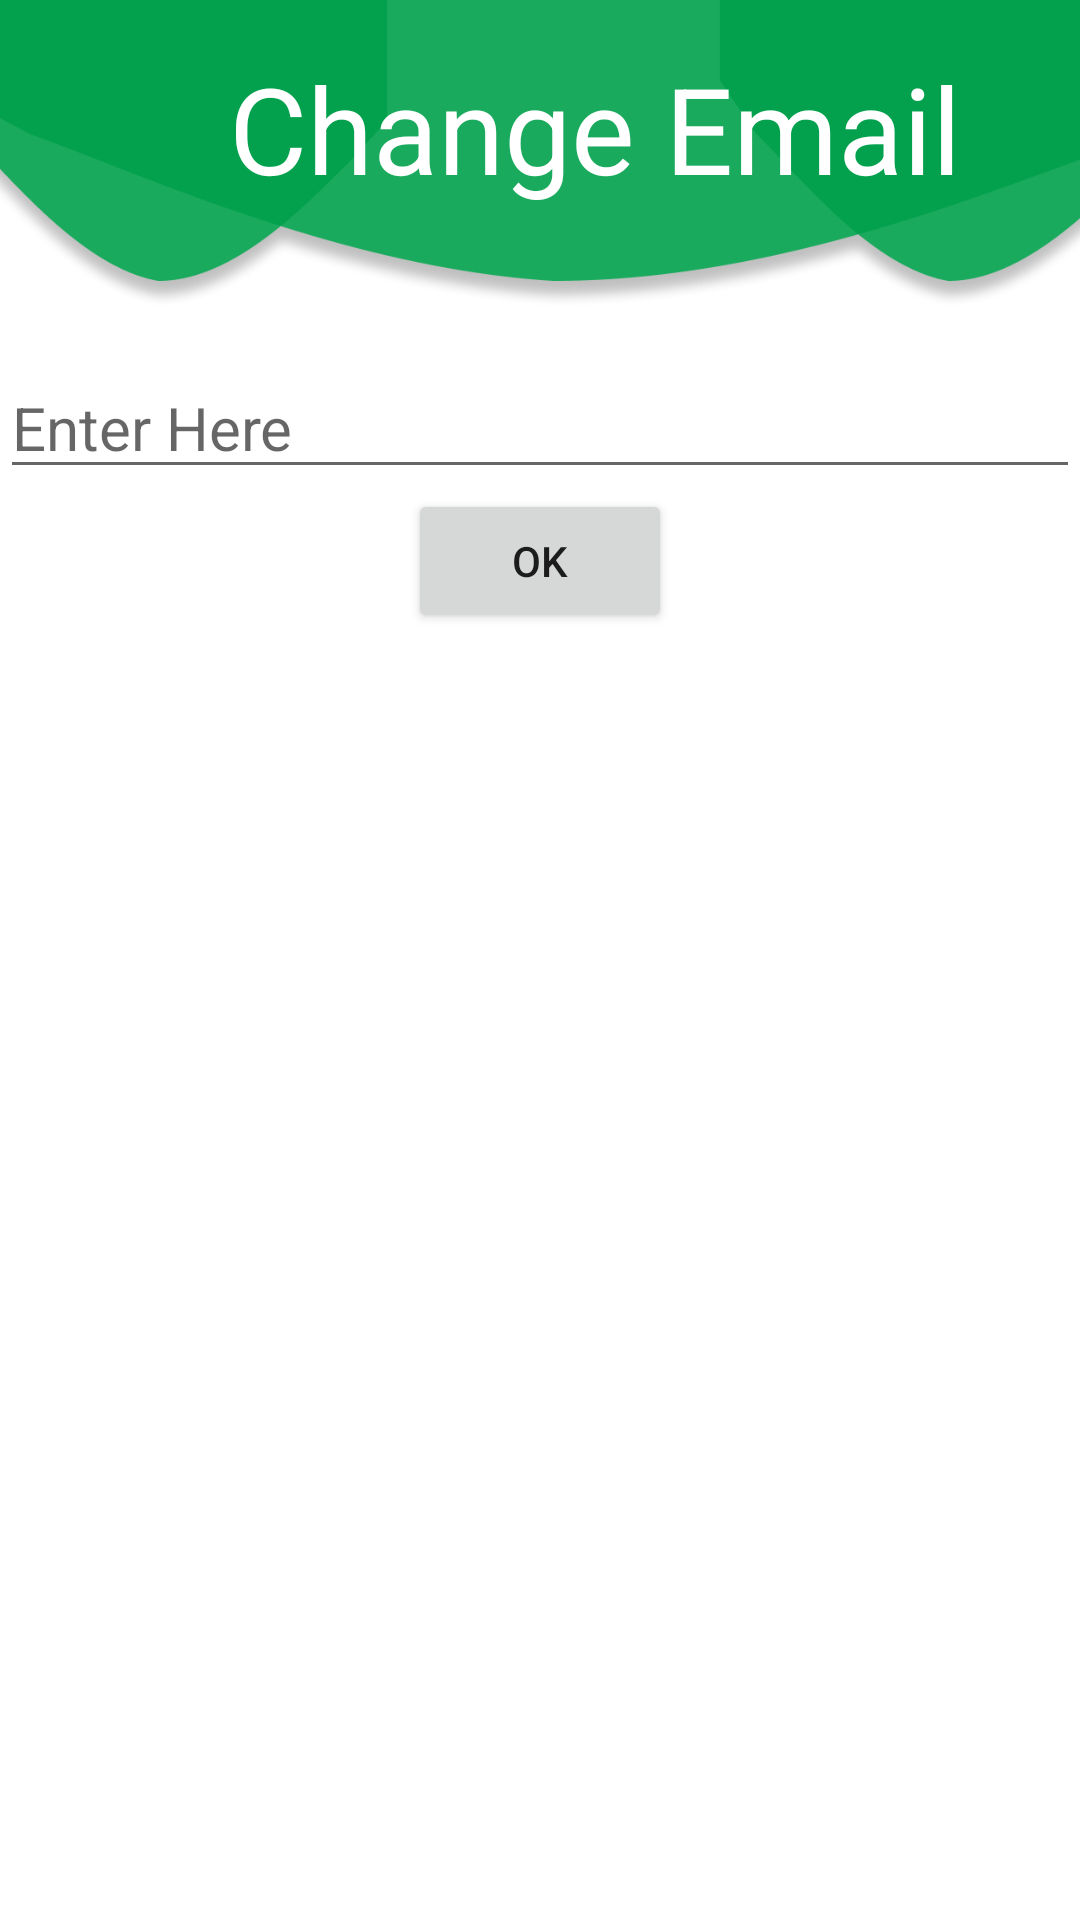

Android layout source for this screen:
<!-- AndroidManifest.xml: application theme Theme.MyApplication -->
<!-- res/layout/change_email.xml -->
<?xml version="1.0" encoding="utf-8"?>
<androidx.constraintlayout.widget.ConstraintLayout xmlns:android="http://schemas.android.com/apk/res/android"
    xmlns:app="http://schemas.android.com/apk/res-auto"
    xmlns:tools="http://schemas.android.com/tools"
    android:layout_width="match_parent"
    android:layout_height="match_parent">

    <ImageView
        android:id="@+id/imageView"
        android:layout_width="425dp"
        android:layout_height="103dp"
        android:layout_marginEnd="-1dp"
        app:layout_constraintEnd_toEndOf="parent"
        app:layout_constraintHorizontal_bias="0.444"
        app:layout_constraintStart_toStartOf="parent"
        app:layout_constraintTop_toTopOf="parent"
        app:srcCompat="@drawable/loginheaderlarge" />

    <TextView
        android:id="@+id/h4_headline"
        android:layout_width="wrap_content"
        android:layout_height="wrap_content"
        android:layout_alignParentTop="true"
        android:layout_marginTop="16dp"
        android:gravity="top"
        android:text="Change Email"
        android:textAppearance="@style/TextAppearance.AppCompat.Large"
        android:textColor="@color/white"
        android:textSize="40sp"
        app:layout_constraintEnd_toEndOf="@+id/imageView"
        app:layout_constraintStart_toStartOf="parent"
        app:layout_constraintTop_toTopOf="parent" />

    <EditText
        android:id="@+id/ETMail"
        android:layout_width="match_parent"
        android:layout_height="wrap_content"
        android:layout_marginTop="16dp"
        android:hint="Enter Here"
        android:textSize="20sp"
        app:layout_constraintEnd_toEndOf="parent"
        app:layout_constraintHorizontal_bias="0.0"
        app:layout_constraintStart_toStartOf="parent"
        app:layout_constraintTop_toBottomOf="@+id/imageView" />


    <Button
        android:id="@+id/OKMail"
        android:layout_width="wrap_content"
        android:layout_height="wrap_content"
        android:text="OK"
        app:layout_constraintEnd_toEndOf="parent"
        app:layout_constraintStart_toStartOf="parent"
        app:layout_constraintTop_toBottomOf="@+id/ETMail" />

</androidx.constraintlayout.widget.ConstraintLayout>
<!-- resources referenced by this layout -->
<resources>
  <!-- drawable loginheaderlarge: png bitmap (drawable-v24, 76694 bytes) -->
  <style name="Theme.MyApplication" parent="Theme.MaterialComponents.DayNight.NoActionBar">
          
          <item name="colorPrimary">@color/purple_500</item>
          <item name="colorPrimaryVariant">@color/purple_700</item>
          <item name="colorOnPrimary">@color/white</item>
          
          <item name="colorSecondary">@color/teal_200</item>
          <item name="colorSecondaryVariant">@color/teal_700</item>
          <item name="colorOnSecondary">@color/black</item>
          
          <item name="android:statusBarColor" tools:targetApi="l">?attr/colorPrimaryVariant</item>
          
      </style>
  <!-- not gathered from this repository: default colours our renderer supplied (Android Studio template values) -->
  <color name="purple_500">#FF6200EE</color>
  <color name="purple_700">#FF3700B3</color>
  <color name="teal_200">#FF03DAC5</color>
  <color name="teal_700">#FF018786</color>
  <color name="black">#FF000000</color>
  <color name="white">#FFFFFFFF</color>
</resources>
